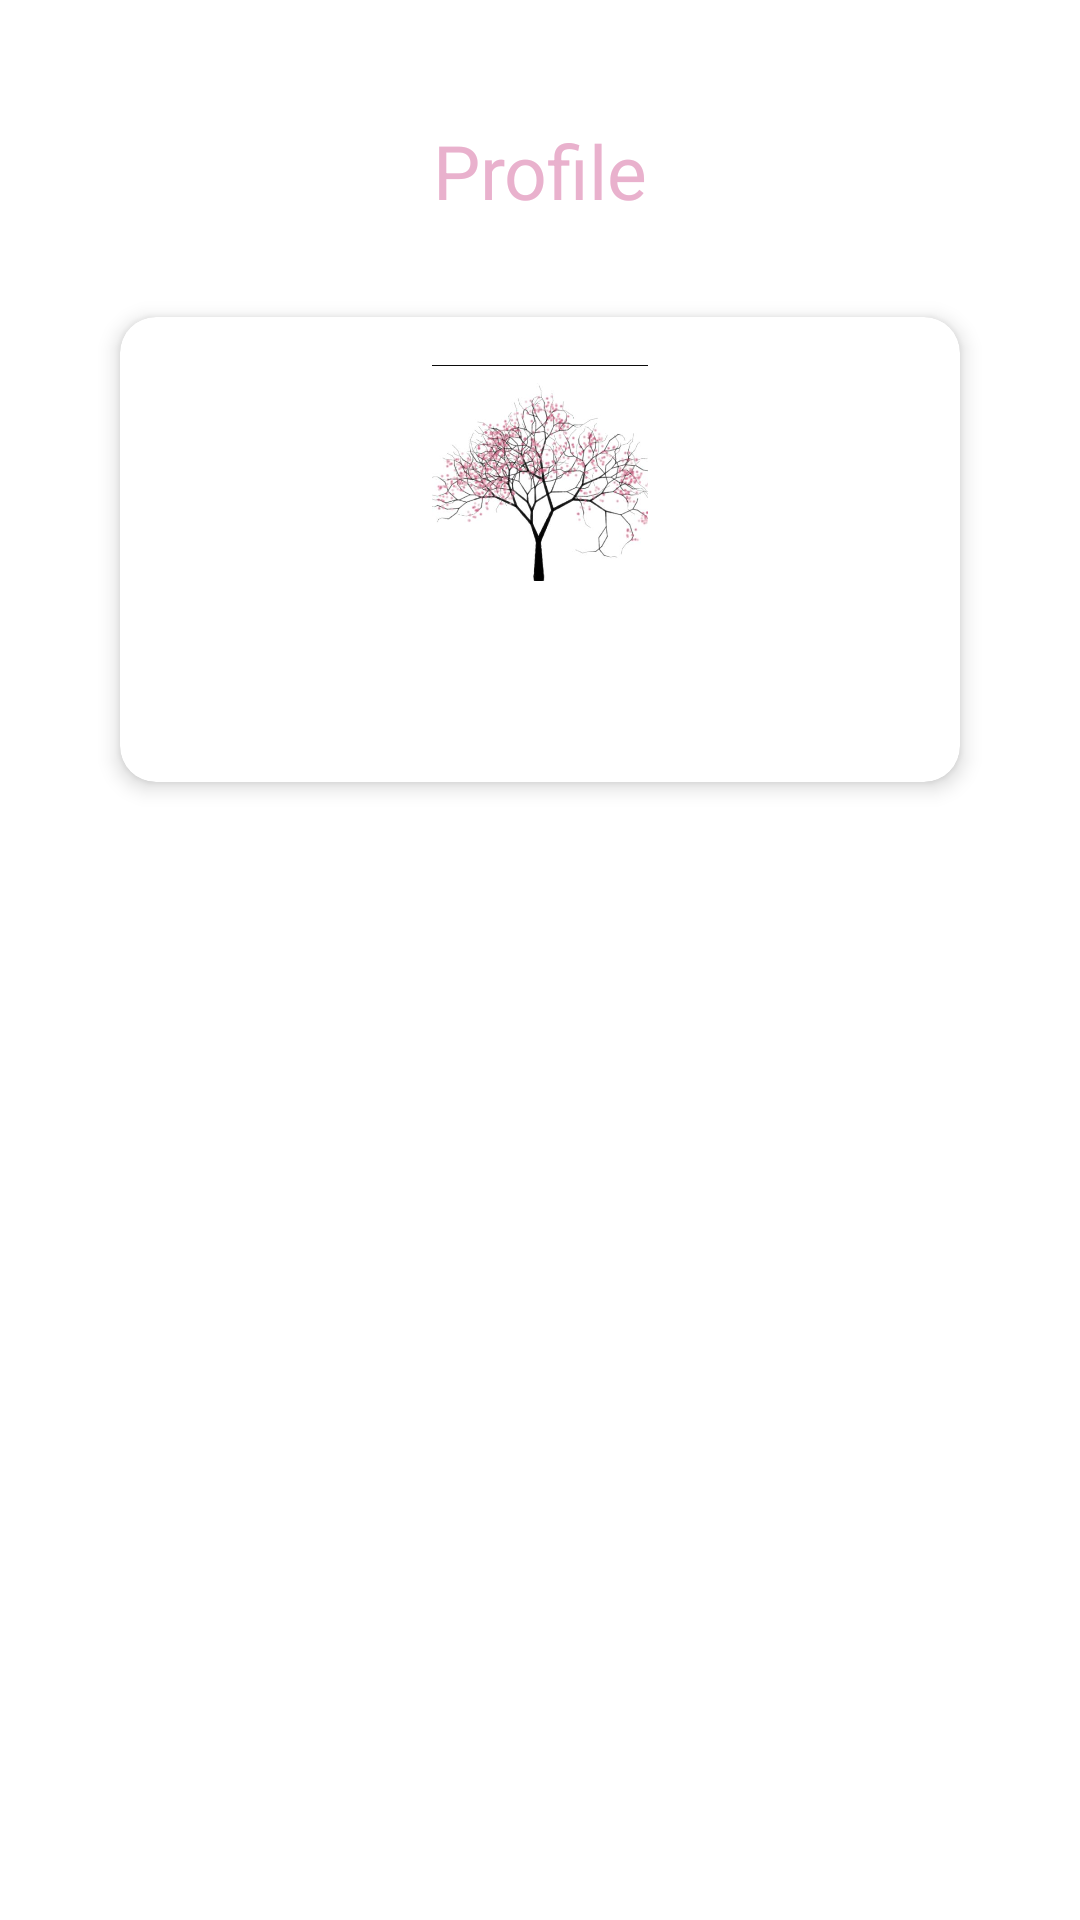

Reconstruct the res/layout file that produces this screen, plus the resources it refers to.
<!-- AndroidManifest.xml: application theme Theme.ChallengeChapterEmpat -->
<!-- res/layout/fragment_profile.xml -->
<?xml version="1.0" encoding="utf-8"?>
<layout xmlns:android="http://schemas.android.com/apk/res/android"
    xmlns:tools="http://schemas.android.com/tools"
    xmlns:app="http://schemas.android.com/apk/res-auto">

    <data>
        <variable
            name="onClick"
            type="com.example.challengechapterempat.datastore_preferences.ProfileFragment" />
        <variable
            name="username"
            type="String" />
    </data>

    <androidx.constraintlayout.widget.ConstraintLayout
        android:layout_width="match_parent"
        android:layout_height="match_parent"
        tools:context=".datastore_preferences.ProfileFragment"
        android:padding="20dp">

        
        <TextView
            android:id="@+id/tv_Profile"
            android:layout_width="wrap_content"
            android:layout_height="wrap_content"
            android:layout_marginTop="20dp"
            android:text="@string/profile"
            android:textColor="@color/sakura"
            android:textSize="25sp"
            app:layout_constraintEnd_toEndOf="parent"
            app:layout_constraintStart_toStartOf="parent"
            app:layout_constraintTop_toTopOf="parent"
            tools:ignore="TextContrastCheck" />
        <androidx.cardview.widget.CardView
            android:layout_marginTop="32dp"
            android:layout_marginStart="20dp"
            android:layout_marginEnd="20dp"
            android:layout_width="match_parent"
            android:layout_height="wrap_content"
            app:contentPadding="8dp"
            app:cardCornerRadius="12dp"
            app:cardElevation="4dp"
            app:layout_constraintTop_toBottomOf="@+id/tv_Profile"
            app:layout_constraintStart_toStartOf="parent">
            <LinearLayout
                android:layout_width="match_parent"
                android:layout_height="wrap_content"
                android:orientation="vertical"
                android:gravity="center"
                tools:ignore="UseCompoundDrawables">
                <ImageView
                    android:layout_marginTop="8dp"
                    android:layout_width="72dp"
                    android:layout_height="72dp"
                    android:src="@drawable/splashnote"
                    tools:ignore="ContentDescription" />
                <TextView
                    android:layout_margin="16dp"
                    android:id="@+id/tv_username_profile"
                    android:layout_width="wrap_content"
                    android:layout_height="wrap_content"
                    android:textSize="20sp"
                    android:text="@{username}"
                    android:textColor="@color/black"/>
            </LinearLayout>
        </androidx.cardview.widget.CardView>

        <Button
            android:id="@+id/btnLogout"
            style="@style/Widget.Material3.Button.ElevatedButton"
            android:layout_width="wrap_content"
            android:layout_height="wrap_content"
            android:layout_marginBottom="20dp"
            android:backgroundTint="@color/sakura"
            android:text="@string/logout"
            android:onClick="@{()->onClick.logout()}"
            android:textColor="@color/white"
            android:textSize="20sp"
            app:layout_constraintBottom_toBottomOf="parent"
            app:layout_constraintEnd_toEndOf="parent"
            app:layout_constraintStart_toStartOf="parent"
            tools:ignore="TextContrastCheck" />

    </androidx.constraintlayout.widget.ConstraintLayout>
</layout>
<!-- resources referenced by this layout -->
<resources>
  <color name="black">#FF000000</color>
  <color name="sakura">#e9b1cd</color>
  <color name="white">#FFFFFFFF</color>
  <!-- drawable splashnote: jpg bitmap (drawable, 31780 bytes) -->
  <string name="logout">Logout</string>
  <string name="profile">Profile</string>
  <style name="Theme.ChallengeChapterEmpat" parent="Theme.MaterialComponents.DayNight.NoActionBar">
          
          <item name="colorPrimary">@color/purple_500</item>
          <item name="colorPrimaryVariant">@color/purple_700</item>
          <item name="colorOnPrimary">@color/white</item>
          
          <item name="colorSecondary">@color/teal_200</item>
          <item name="colorSecondaryVariant">@color/teal_700</item>
          <item name="colorOnSecondary">@color/black</item>
          
          <item name="android:statusBarColor">?attr/colorPrimaryVariant</item>
          
      </style>
  <color name="purple_500">#FF6200EE</color>
  <color name="purple_700">#FF3700B3</color>
  <color name="teal_200">#FF03DAC5</color>
  <color name="teal_700">#FF018786</color>
</resources>
